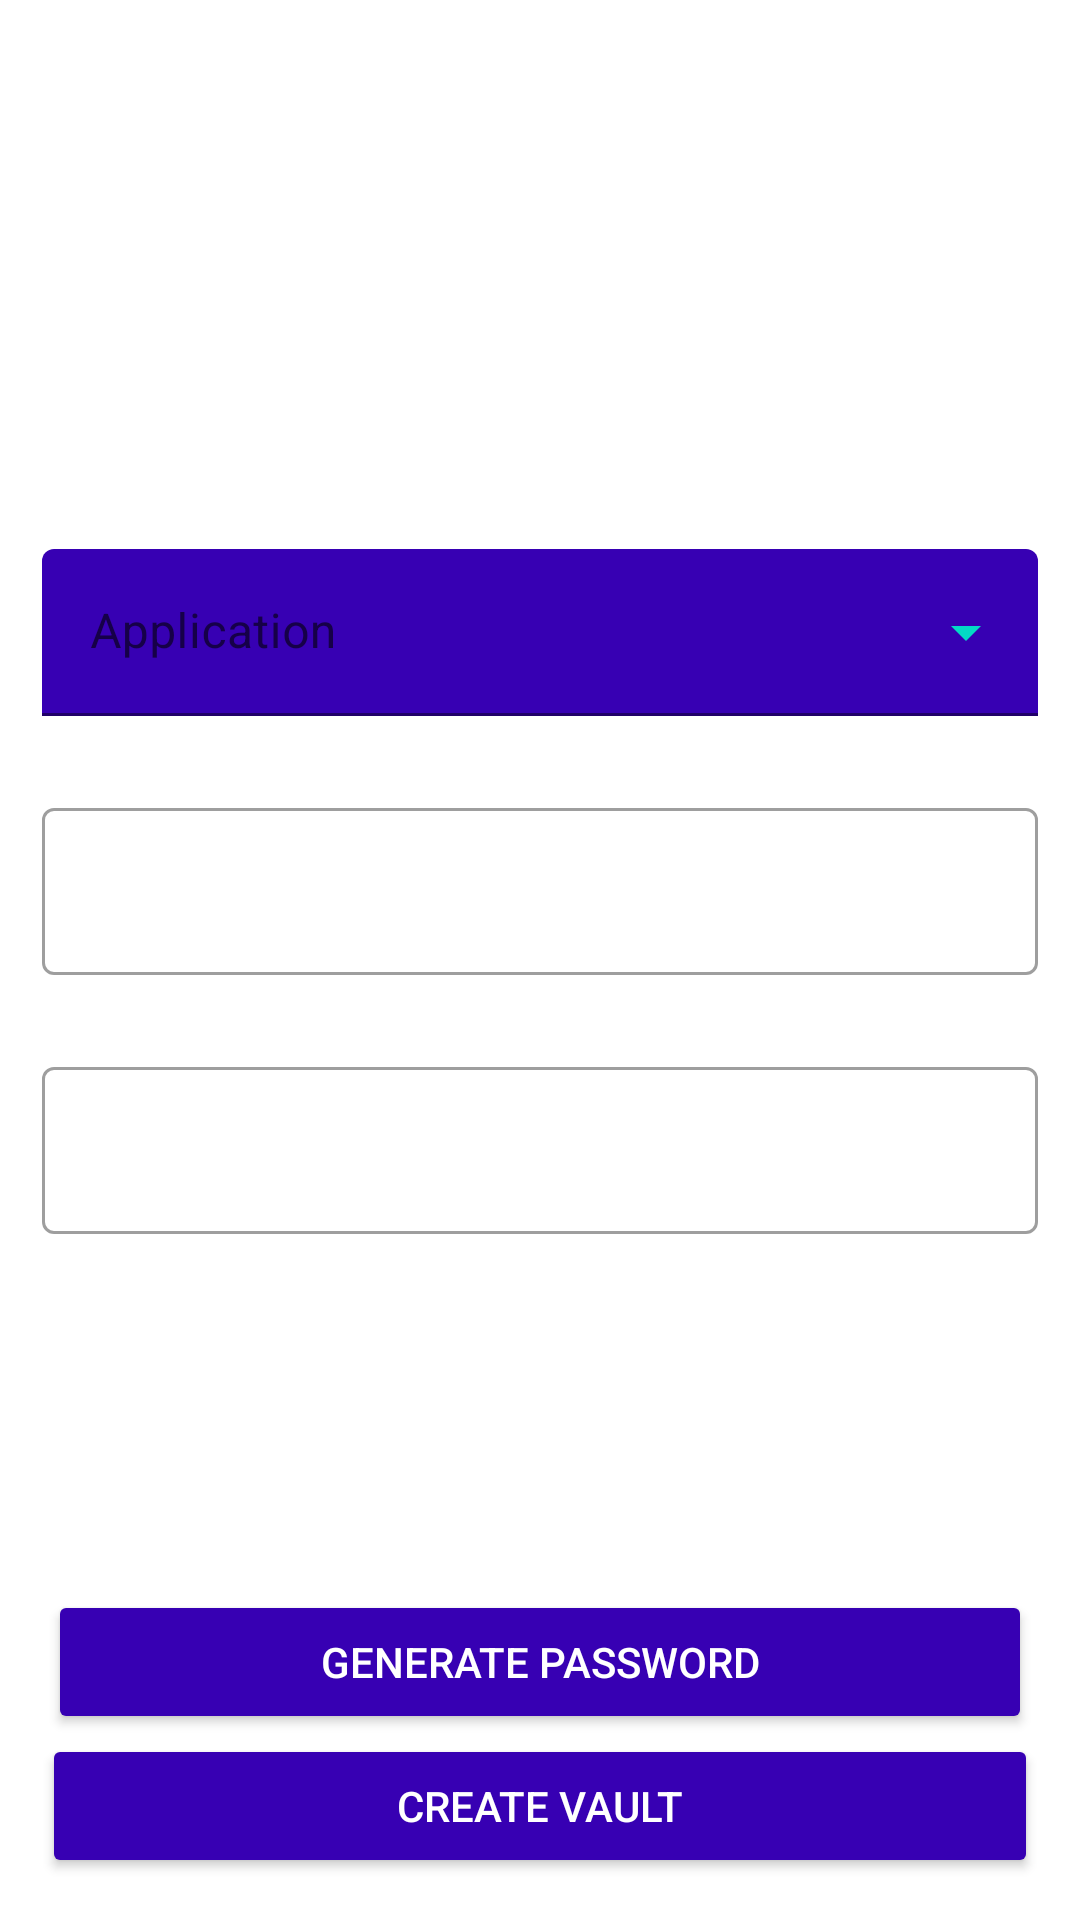

Here is an Android app screen rendered from its layout file. Give the layout XML and the strings, colors and styles it references.
<!-- AndroidManifest.xml: application theme Theme.Zypher -->
<!-- res/layout/add_vault.xml -->
<?xml version="1.0" encoding="utf-8"?>
<LinearLayout xmlns:android="http://schemas.android.com/apk/res/android"
    android:layout_width="match_parent"
    android:layout_height="match_parent"
    xmlns:app="http://schemas.android.com/apk/res-auto"
    android:background="@drawable/background"
    android:orientation="vertical">

    <TextView
        android:layout_width="match_parent"
        android:layout_height="wrap_content"
        android:id="@+id/createVaultBody"
        android:layout_marginTop="32dp"
        android:text="@string/create_new_vault"
        app:layout_constraintTop_toTopOf="parent"
        android:textAlignment="center"
        android:textColor="@color/white"/>

    <ImageView
        android:id="@+id/add_logo"
        android:layout_width="74dp"
        android:layout_height="74dp"
        android:src="@drawable/ic_baseline_account_circle_24"
        android:layout_gravity="center"
        android:layout_marginTop="28dp"
        />

    <com.google.android.material.textfield.TextInputLayout
        android:layout_width="match_parent"
        android:layout_height="wrap_content"
        style="@style/Widget.MaterialComponents.TextInputLayout.FilledBox.ExposedDropdownMenu"
        android:id="@+id/dropdown_menu"
        android:layout_marginHorizontal="14dp"
        android:layout_marginTop="30dp"
        android:layout_marginBottom="0dp"
        android:hint="@string/application"
        app:hintTextColor="@color/white"
        app:boxBackgroundColor="@color/purple_700"
        app:boxStrokeColor="@color/teal_200"
        app:endIconTint="@color/teal_200"
        app:errorEnabled="true"
        >

        <AutoCompleteTextView
            android:id="@+id/activeAppDropdown"
            android:layout_width="match_parent"
            android:layout_height="wrap_content"
            android:inputType="none"
            />
    </com.google.android.material.textfield.TextInputLayout>

    <LinearLayout
        android:layout_width="match_parent"
        android:layout_height="0dp"
        android:layout_weight="1"

        android:orientation="vertical">

        <com.google.android.material.textfield.TextInputLayout
            android:id="@+id/add_layout_id"
            style="@style/Widget.MaterialComponents.TextInputLayout.OutlinedBox"
            android:layout_width="match_parent"
            android:layout_height="wrap_content"
            android:layout_marginHorizontal="14dp"
            android:layout_marginTop="5dp"
            android:hint="@string/label_id"
            android:textColorHint="@color/white"
            android:drawableLeft="@drawable/ic_baseline_person_outline_24"
            app:endIconMode="clear_text"
            app:endIconTint="@color/white"
            app:errorEnabled="true">

            <com.google.android.material.textfield.TextInputEditText
                android:layout_width="match_parent"
                android:layout_height="wrap_content"
                android:id="@+id/add_username"
                android:textColor="@color/white"/>
        </com.google.android.material.textfield.TextInputLayout>

        <com.google.android.material.textfield.TextInputLayout
            android:id="@+id/add_layout_pass"
            android:layout_width="match_parent"
            android:layout_height="wrap_content"
            style="@style/Widget.MaterialComponents.TextInputLayout.OutlinedBox"
            android:layout_marginHorizontal="14dp"
            android:layout_marginTop="5dp"
            android:hint="@string/password"
            android:textColorHint="@color/white"
            app:endIconMode="password_toggle"
            app:endIconTint="@color/white"
            app:errorEnabled="true">

            <com.google.android.material.textfield.TextInputEditText
                android:layout_width="match_parent"
                android:layout_height="wrap_content"
                android:id="@+id/add_psw"
                android:inputType="textPassword"
                android:textColor="@color/white"/>

        </com.google.android.material.textfield.TextInputLayout>

        <TextView
            android:layout_width="match_parent"
            android:layout_height="0dp"
            android:layout_weight="1"/>

        <Button
            android:id="@+id/genButton"
            android:layout_width="match_parent"
            android:layout_height="wrap_content"
            android:layout_marginHorizontal="16dp"
            android:backgroundTint="@color/purple_700"
            android:textColor="@color/white"
            android:text="@string/generate" />

        <Button
            android:layout_width="match_parent"
            android:layout_height="wrap_content"
            android:layout_marginHorizontal="14dp"
            android:layout_marginBottom="14dp"
            android:id="@+id/createVault"
            android:text="@string/create_vault"
            android:backgroundTint="@color/purple_700"
            android:textColor="@color/white"/>

    </LinearLayout>

</LinearLayout>
<!-- resources referenced by this layout -->
<resources>
  <color name="purple_700">#FF3700B3</color>
  <color name="teal_200">#FF03DAC5</color>
  <color name="white">#FFFFFFFF</color>
  <string name="application">Application</string>
  <string name="create_new_vault">Create New Vault</string>
  <string name="create_vault">Create Vault</string>
  <string name="generate">Generate Password</string>
  <string name="label_id">Username</string>
  <string name="password">Password</string>
  <style name="Theme.Zypher" parent="Theme.MaterialComponents.DayNight.DarkActionBar">
          
          <item name="colorPrimary">@color/teal_200</item>
          <item name="colorPrimaryVariant">@color/teal_200</item>
          <item name="colorOnPrimary">@color/white</item>
          
          <item name="colorSecondary">@color/teal_200</item>
          <item name="colorSecondaryVariant">@color/teal_700</item>
          <item name="colorOnSecondary">@color/black</item>
          
          <item name="android:statusBarColor" tools:targetApi="l">?attr/colorPrimaryVariant</item>
          
      </style>
  <color name="teal_700">#FF018786</color>
  <color name="black">#FF000000</color>
</resources>
